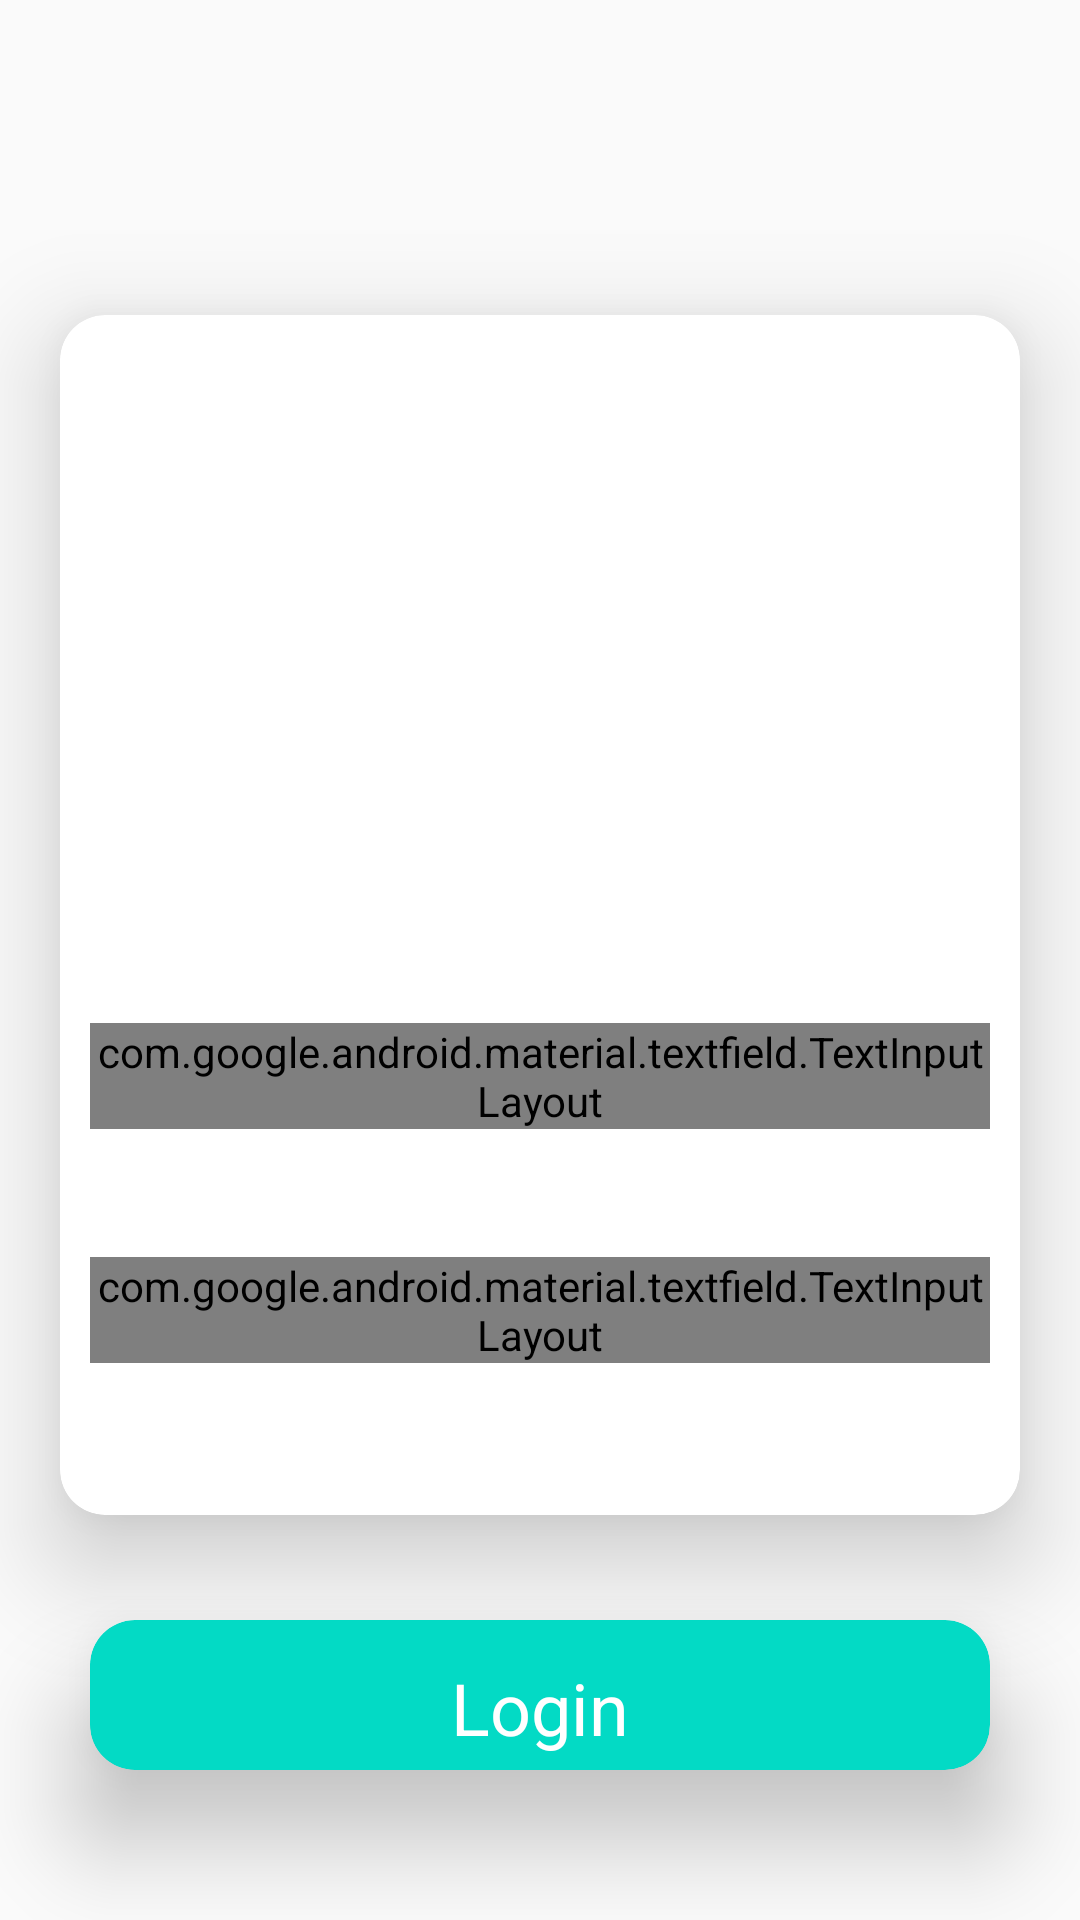

Produce the Android XML layout that renders to this screen, including the resource entries it uses.
<!-- AndroidManifest.xml: application theme Theme.Aplikasilayout -->
<!-- res/layout/layout_constraint.xml -->
<?xml version="1.0" encoding="utf-8"?>
<androidx.constraintlayout.widget.ConstraintLayout
    xmlns:android="http://schemas.android.com/apk/res/android"
    xmlns:tools="http://schemas.android.com/tools"
    xmlns:app="http://schemas.android.com/apk/res-auto"
    android:layout_width="match_parent"
    android:layout_height="match_parent"
    android:background="@drawable/bggradient"
    tools:context=".MainActivity">

    
    <androidx.cardview.widget.CardView
        android:id="@+id/cardView"
        android:layout_width="300dp"
        android:layout_height="50dp"
        android:layout_marginBottom="50dp"
        app:cardBackgroundColor="@color/colorAccent"
        app:cardCornerRadius="15dp"
        app:cardElevation="20dp"
        app:layout_constraintBottom_toBottomOf="parent"
        app:layout_constraintEnd_toEndOf="parent"
        app:layout_constraintStart_toStartOf="parent">

        <androidx.constraintlayout.widget.ConstraintLayout
            android:layout_width="match_parent"
            android:layout_height="match_parent">

            <TextView
                android:id="@+id/textView"
                android:layout_width="wrap_content"
                android:layout_height="wrap_content"
                android:layout_marginTop="16dp"
                android:layout_marginBottom="8dp"
                android:text="Login"
                android:textColor="@android:color/white"
                android:textSize="24sp"
                app:layout_constraintBottom_toBottomOf="parent"
                app:layout_constraintEnd_toEndOf="parent"
                app:layout_constraintStart_toStartOf="parent"
                app:layout_constraintTop_toTopOf="parent"
                app:layout_constraintVertical_bias="0.5" />

        </androidx.constraintlayout.widget.ConstraintLayout>
    </androidx.cardview.widget.CardView>

    
    <androidx.cardview.widget.CardView
        android:id="@+id/cardView2"
        android:layout_width="320dp"
        android:layout_height="400dp"
        android:layout_marginTop="8dp"
        android:layout_marginBottom="8dp"
        app:cardCornerRadius="15dp"
        app:cardElevation="20dp"
        app:layout_constraintBottom_toTopOf="@+id/cardView"
        app:layout_constraintEnd_toEndOf="parent"
        app:layout_constraintStart_toStartOf="parent"
        app:layout_constraintTop_toTopOf="parent"
        app:layout_constraintVertical_bias="0.781">

        <androidx.constraintlayout.widget.ConstraintLayout
            android:layout_width="match_parent"
            android:layout_height="match_parent">

            <ImageView
                android:id="@+id/imageView"
                android:layout_width="150dp"
                android:layout_height="150dp"
                android:layout_marginTop="36dp"
                app:layout_constraintEnd_toEndOf="parent"
                app:layout_constraintStart_toStartOf="parent"
                app:layout_constraintTop_toTopOf="parent"
                app:srcCompat="@drawable/logo" />

            <com.google.android.material.textfield.TextInputLayout
                android:id="@+id/textInputLayout2"
                style="@style/Widget.MaterialComponents.TextInputLayout.OutlinedBox"
                android:layout_width="300dp"
                android:layout_height="wrap_content"
                android:layout_marginTop="50dp"
                app:layout_constraintEnd_toEndOf="parent"
                app:layout_constraintStart_toStartOf="parent"
                app:layout_constraintTop_toBottomOf="@+id/imageView">

                <com.google.android.material.textfield.TextInputEditText
                    android:layout_width="match_parent"
                    android:layout_height="wrap_content"
                    android:hint="Email"
                    android:inputType="textEmailAddress" />

            </com.google.android.material.textfield.TextInputLayout>

            <com.google.android.material.textfield.TextInputLayout
                android:id="@+id/textInputLayout3"
                style="@style/Widget.MaterialComponents.TextInputLayout.OutlinedBox"
                android:layout_width="300dp"
                android:layout_height="wrap_content"
                android:layout_marginTop="8dp"
                android:layout_marginBottom="16dp"
                app:layout_constraintBottom_toBottomOf="parent"
                app:layout_constraintEnd_toEndOf="parent"
                app:layout_constraintStart_toStartOf="parent"
                app:layout_constraintTop_toBottomOf="@+id/textInputLayout2">

                <com.google.android.material.textfield.TextInputEditText
                    android:layout_width="match_parent"
                    android:layout_height="wrap_content"
                    android:hint="Password"
                    android:inputType="textPassword" />

            </com.google.android.material.textfield.TextInputLayout>

        </androidx.constraintlayout.widget.ConstraintLayout>
    </androidx.cardview.widget.CardView>

</androidx.constraintlayout.widget.ConstraintLayout>
<!-- resources referenced by this layout -->
<resources>
  <style name="Theme.Aplikasilayout" parent="android:Theme.Material.Light.NoActionBar" />
  <!-- not gathered from this repository: default colours our renderer supplied (Android Studio template values) -->
  <color name="colorAccent">#FF03DAC5</color>
</resources>
